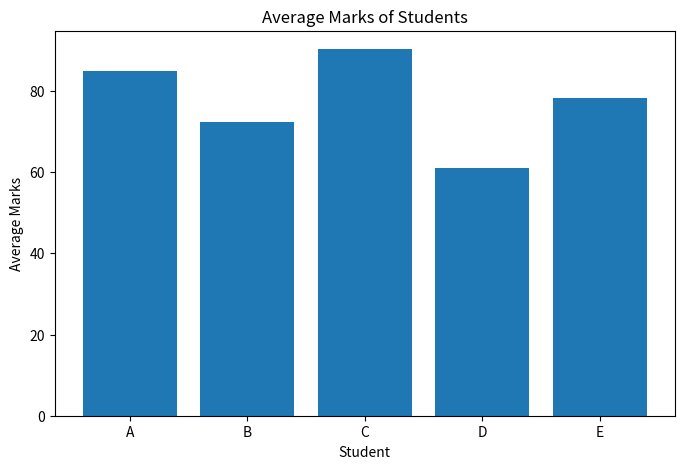

Generate this figure with matplotlib:
import pandas as pd
import matplotlib.pyplot as plt

def main():
    # Sample dataset (you can replace with your own CSV later)
    data = {
        "Student": ["A", "B", "C", "D", "E"],
        "Math": [85, 72, 90, 60, 78],
        "Science": [88, 70, 92, 65, 80],
        "English": [82, 75, 89, 58, 77]
    }

    df = pd.DataFrame(data)

    # Calculate total and average marks
    df["Total"] = df[["Math", "Science", "English"]].sum(axis=1)
    df["Average"] = df["Total"] / 3

    print("✅ Student Performance Dataset:\n")
    print(df)

    # Top performer
    top_student = df.loc[df["Total"].idxmax()]
    print("\n🏆 Top Performer:")
    print(top_student)

    # Plot average marks
    plt.figure(figsize=(8, 5))
    plt.bar(df["Student"], df["Average"])
    plt.title("Average Marks of Students")
    plt.xlabel("Student")
    plt.ylabel("Average Marks")
    plt.show()

if __name__ == "__main__":
    main()
